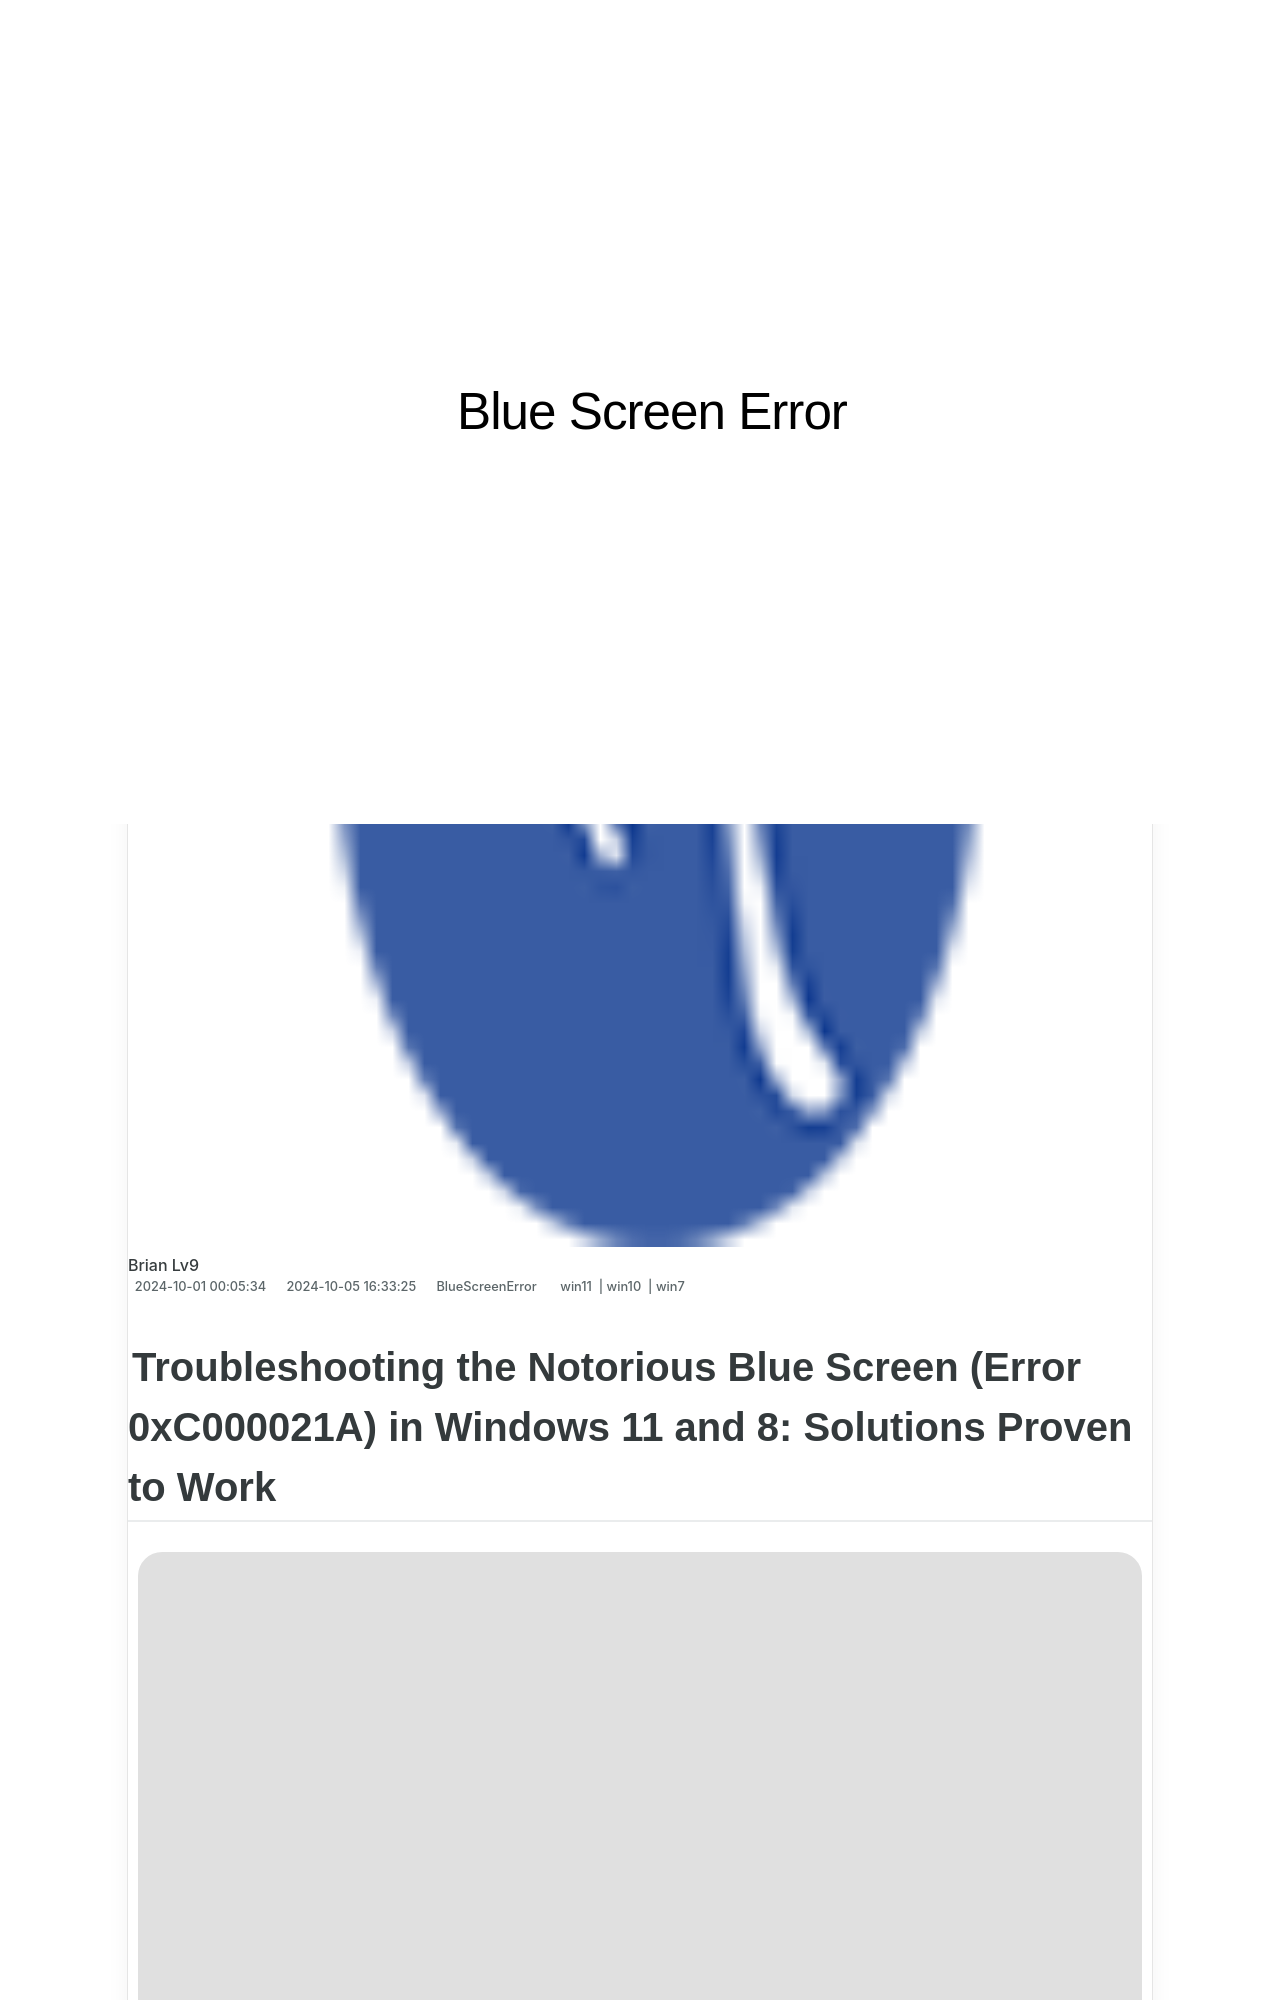

repository: techidaily/site-blue-screen-error · page: solved-volsnapsys-blue-screen-errors-bsod-in-windows/index.html · generator: jekyll

---
title: "[SOLVED] Volsnap.sys Blue Screen Errors (BSOD) in Windows"
date: 2024-10-01T00:05:34.410Z
updated: 2024-10-05T16:33:25.279Z
tags:
  - win11
  - win10
  - win7
categories:
  - BlueScreenError
description: This Article Describes [SOLVED] Volsnap.sys Blue Screen Errors (BSOD) in Windows
excerpt: This Article Describes [SOLVED] Volsnap.sys Blue Screen Errors (BSOD) in Windows
thumbnail: https://thmb.techidaily.com/e35da50e74d4ad42a2d4ca6cbb01ed721572402298c4b208ceac1efbbaaf58d4.png
---
